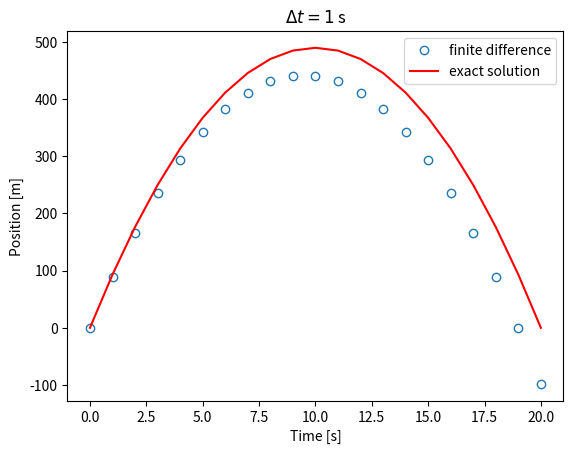
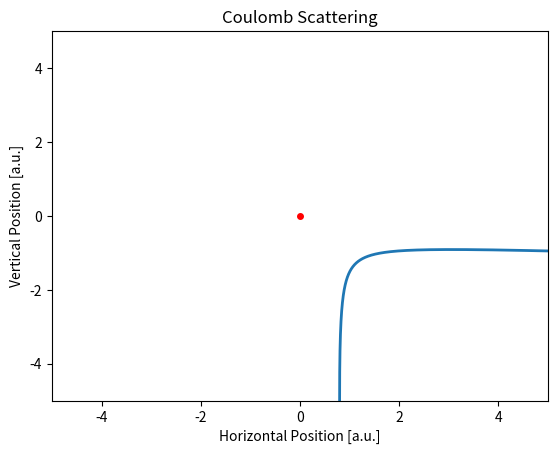
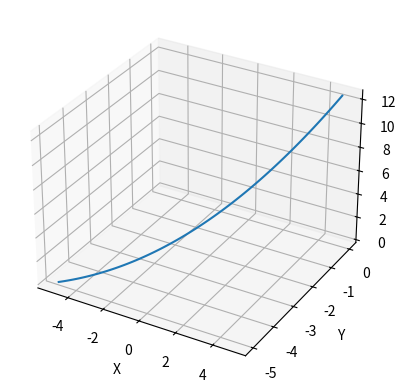
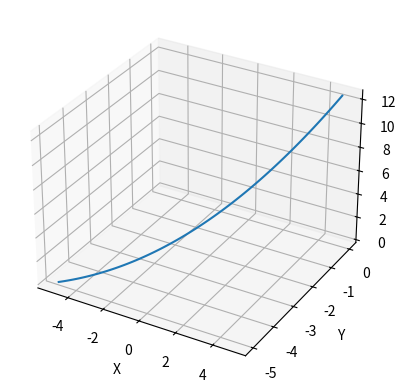
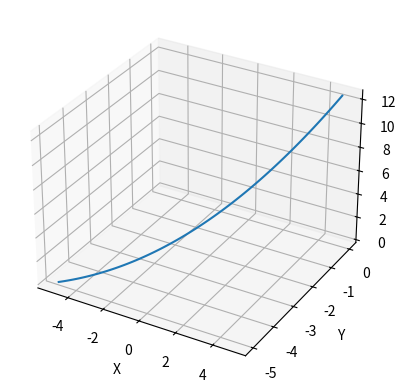

Generate these figures, in order, with matplotlib:
# Get access to useful functions.
import numpy as np
import matplotlib.pyplot as plt
from mpl_toolkits import mplot3d
from scipy.integrate import odeint

# Define parameters of problem.  All quantities are in SI units.
acceleration = -9.8
initial_position = 0.0
initial_velocity = 98.0
dt = 1.0
t_max = 20

# Create arrays for time, position, and velocity.
t = np.arange(0, t_max+dt, dt)
num_steps = len(t)
x = np.zeros(num_steps)
v = np.zeros(num_steps)

# Set initial position and velocity.
x[0] = initial_position
v[0] = initial_velocity

# Loop over time values and update position and velocity.
# Start at 1, because x[0] and v[0] are already defined.
for n in range(1,num_steps):
    # Update velocity.
    v[n] = v[n-1] + acceleration * dt

    # Update position.
    x[n] = x[n-1] + v[n] * dt

# Compare the finite difference result to the analytic result.
x_exact = initial_position + initial_velocity * t + 0.5 * acceleration * t**2

plt.figure(dpi=150)
plt.plot(t, x, 'o', mfc='white', label="finite difference")
plt.plot(t, x_exact, 'r-', label="exact solution")
plt.xlabel("Time [s]")
plt.ylabel("Position [m]")
plt.title(r"$\Delta t = %g$ s" % dt)
plt.legend()

def get_trajectory(b, v0, q=+1, Q=+1, L=5, dt=2e-4, N=1e5):
    """
    Integrate the equations of motion for Coulomb's law to generate a scattering
    trajectory.

        v0 = initial speed of particle
        b  = impact parameter of trajectory
        q  = charge of light particle
        Q  = charge of massive particle
        L  = box size
        dt = time step
        N  = maximum number of time steps
        
    Returns x and y coordinate arrays and time array for the trajectory.
    Computation runs for N time steps, or until the particle leaves the box
    --- whichever comes first.
    
    Note: The calculation uses "natural units" for the problem, so only the
    sign of the two particles matters.
    """
    from math import sin, cos, sqrt, pi
    
    n_max = int(N)

    # Store trajectory in an array.
    x = np.zeros(n_max)
    y = np.zeros(n_max)

    # Initial position.
    x0 = b
    y0 = -L
    r0 = sqrt(x0**2 + y0**2)

    # Initial speed.
    vx0 = 0.0
    vy0 = v0

    # Sign of interaction: +1 ==> repulsive, -1 ==> attractive
    sign = q * Q / abs(q*Q)

    # Initial acceleration.
    ax0 = sign * x0/r0**3
    ay0 = sign * y0/r0**3

    # Current position, velocity, and acceleration
    x[0] = x0
    y[0] = y0
    ax = ax0
    ay = ay0

    # Use midpoint method to compute velocity and improve accuracy.
    vx = vx0 + 0.5 * ax * dt
    vy = vy0 + 0.5 * ay * dt


    for n in range(n_max):
        # Exit the loop when the particle exits the box.
        if (abs(x[n]) > L) or (abs(y[n]) > L): break
            
        # Update positions
        x[n+1] = x[n] + vx * dt
        y[n+1] = y[n] + vy * dt
        r = sqrt(x[n+1]**2 + y[n+1]**2)
        
        # Update acceleration.
        ax = sign * x[n+1] / r**3
        ay = sign * y[n+1] / r**3

        # Update velocities
        vx = vx + ax * dt
        vy = vy + ay * dt
    
    return x[:n], y[:n], dt*np.arange(n)

# Generate a trajectories for repulsive interaction.
v0 = 1.0
b  = 0.8
q  = +1
Q  = +1
L  = 5

# Create a figure.
plt.figure(dpi=150)

# Generate a trajectory.
x, y, t = get_trajectory(b, v0, q, Q, L)

# Plot it.
plt.plot(x,y, lw=2)

# Add labels and title.
plt.plot(0,0,'ro', ms=4)
plt.axis([-L,L,-L,L])
plt.xlabel('Horizontal Position [a.u.]')
plt.ylabel('Vertical Position [a.u.]')
plt.title('Coulomb Scattering')



# Define the derivative function.
def dy_dt(y, t, E, B):
    """
    y = [x, y, z, vx, vy, vz]
    t = time
    E = [Ex, Ey, Ez] is the electric field
    B = [Bx, By, Bz] is the magnetic field
    
    The function returns dy/dt based on the Lorentz force law:
    F = E + vxB.
    """
    dy = np.zeros(6)
    
    # Position derivatives
    dy[0] = y[3]
    dy[1] = y[4]
    dy[2] = y[5]
    
    # Velocity derivatives
    dy[3] = E[0] + (y[4]*B[2] - y[5]*B[1])
    dy[4] = E[1] + (y[5]*B[0] - y[3]*B[2])
    dy[5] = E[2] + (y[3]*B[1] - y[4]*B[0])
    
    # Return the derivative array.
    return dy

## Use this command to turn ON interactive plots:
# %matplotlib notebook

## Use this command to turn OFF interactive plots.
# %matplotlib inline

# Define electric and magnetic fields.
Ex = 0
Ey = 0
Ez = 1
E = np.array([Ex, Ey, Ez])

Bx = 0
By = 0
Bz = 0
B = np.array([Bx, By, Bz])

# Define array of time values to study.
num_points = 101
tMax = 5
t = np.linspace(0, tMax, num_points)

# Define the initial conditions.
X0 = -5
Y0 = -5
Z0 = 0

VX0 = 2
VY0 = 1
VZ0 = 0

y0 = np.array([X0, Y0, Z0, VX0, VY0, VZ0])

# Integrate the equations of motion.
trajectory = odeint(dy_dt, y0, t, args=(E,B))
x, y, z, vx, vy, vz = trajectory.transpose()

# Plot the result.
fig = plt.figure(dpi=200)
ax = fig.add_subplot(projection='3d')
ax.plot(x,y,z)
ax.set_xlabel('X')
ax.set_ylabel('Y')
ax.set_zlabel('Z')

# Define electric and magnetic fields.
Ex = 0
Ey = 0
Ez = 1
E = np.array([Ex, Ey, Ez])

Bx = 0
By = 0
Bz = 0
B = np.array([Bx, By, Bz])

# Define array of time values to study.
num_points = 101
tMax = 5
t = np.linspace(0, tMax, num_points)

# Define the initial conditions.
X0 = -5
Y0 = -5
Z0 = 0

VX0 = 2
VY0 = 1
VZ0 = 0

y0 = np.array([X0, Y0, Z0, VX0, VY0, VZ0])

# Integrate the equations of motion.
trajectory = odeint(dy_dt, y0, t, args=(E,B))
x, y, z, vx, vy, vz = trajectory.transpose()

# Plot the result.
fig = plt.figure(dpi=200)
ax = fig.add_subplot(projection='3d')
ax.plot(x,y,z)
ax.set_xlabel('X')
ax.set_ylabel('Y')
ax.set_zlabel('Z')

# Define electric and magnetic fields.
Ex = 0
Ey = 0
Ez = 1
E = np.array([Ex, Ey, Ez])

Bx = 0
By = 0
Bz = 0
B = np.array([Bx, By, Bz])

# Define array of time values to study.
num_points = 101
tMax = 5
t = np.linspace(0, tMax, num_points)

# Define the initial conditions.
X0 = -5
Y0 = -5
Z0 = 0

VX0 = 2
VY0 = 1
VZ0 = 0

y0 = np.array([X0, Y0, Z0, VX0, VY0, VZ0])

# Integrate the equations of motion.
trajectory = odeint(dy_dt, y0, t, args=(E,B))
x, y, z, vx, vy, vz = trajectory.transpose()

# Plot the result.
fig = plt.figure(dpi=200)
ax = fig.add_subplot(projection='3d')
ax.plot(x,y,z)
ax.set_xlabel('X')
ax.set_ylabel('Y')
ax.set_zlabel('Z')